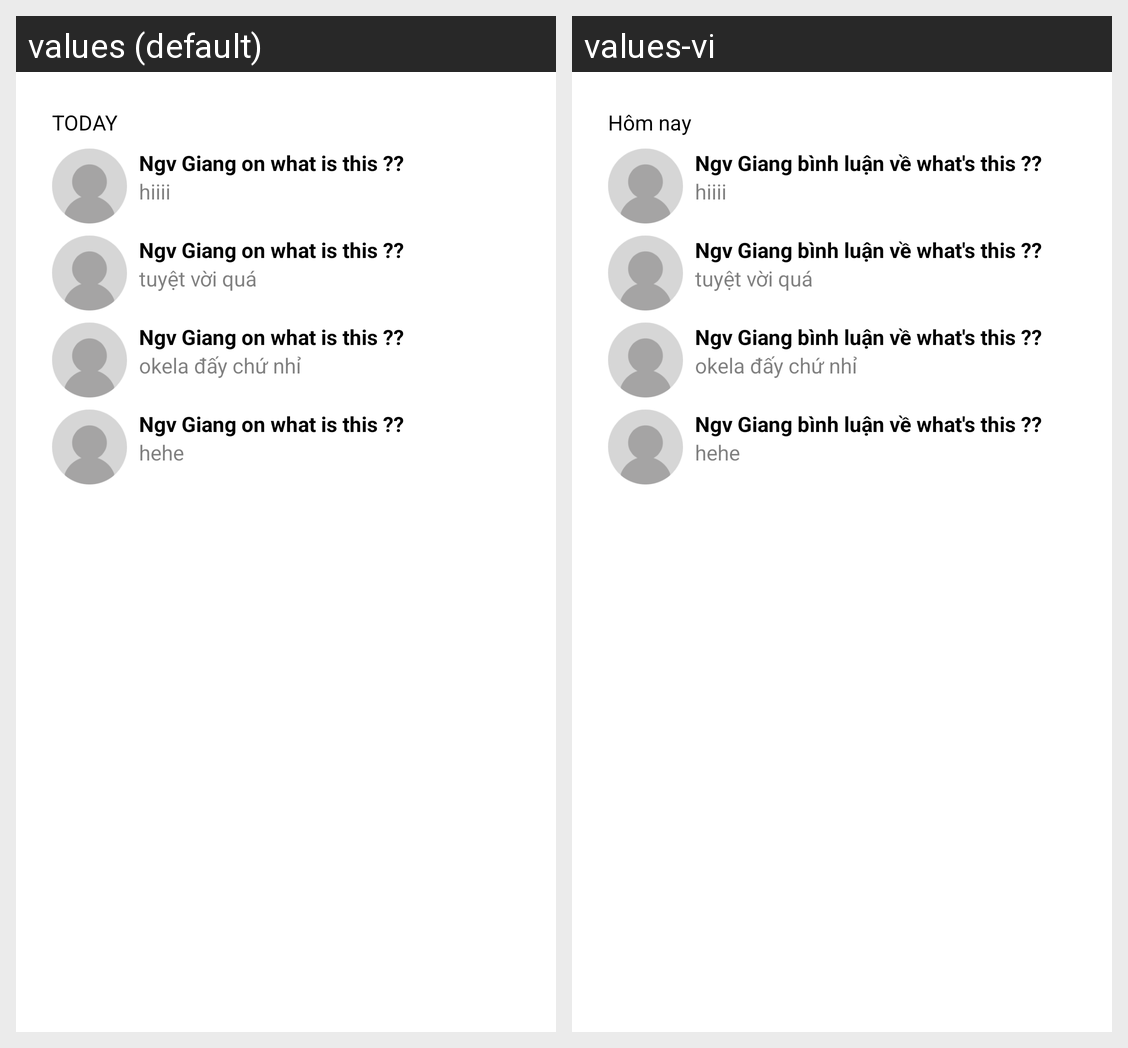

The Android screen above is rendered under two locales of the same app. Produce the string resources it draws, with the default and per-locale values.
Android screen res/layout/fragment_unreplied_comments.xml rendered under 2 locales, left to right: values (default), values-vi. Device: Nexus 5 (rendered at 1080×1920; each locale shown at half size, 540×960, under a caption strip naming it); theme Theme.WordPressClient.
Strings drawn on this screen, with the default value and each locale's value (text and hints the layout hard-codes, and strings that could not be matched under every locale, appear in the picture but are not listed):

today
  values: TODAY
  values-vi: Hôm nay

ngv_giang_on_what_is_this
  values: Ngv Giang on what is this ??
  values-vi: Ngv Giang bình luận về what's this ??
